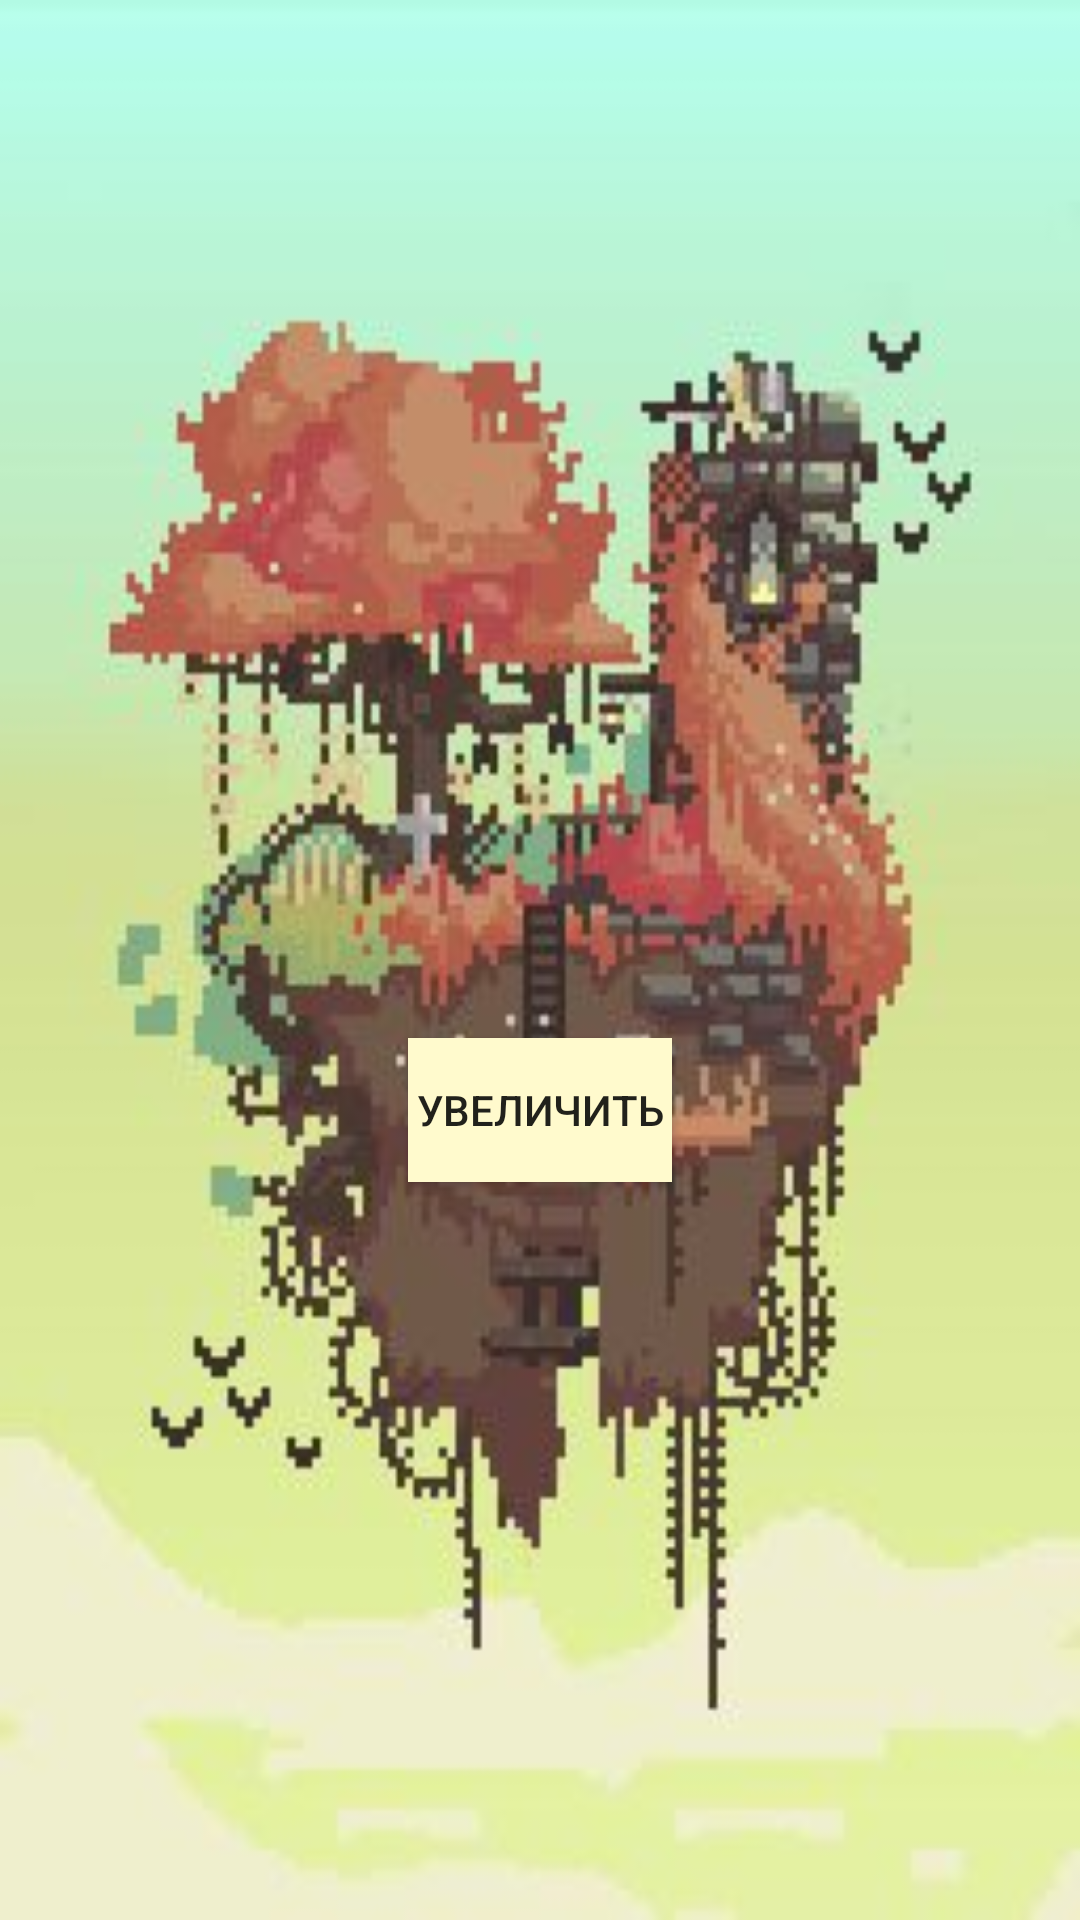

The Android layout XML behind this screen, and the referenced resources:
<!-- AndroidManifest.xml: application theme Theme.Clicker -->
<!-- res/layout/fragment_up_power.xml -->
<?xml version="1.0" encoding="utf-8"?>
<FrameLayout xmlns:android="http://schemas.android.com/apk/res/android"
    xmlns:tools="http://schemas.android.com/tools"
    android:layout_width="match_parent"
    android:layout_height="match_parent"
    tools:context=".UpPower"
    android:background="@drawable/back_up_power">

    <TextView
        android:id="@+id/power_up"
        android:layout_width="wrap_content"
        android:layout_height="wrap_content"
        android:layout_marginLeft="300dp"
        android:textColor="@color/black"
        android:layout_marginTop="80dp" />

    <TextView
        android:id="@+id/gold_up"
        android:layout_width="wrap_content"
        android:layout_height="wrap_content"
        android:textColor="@color/black"
        android:layout_marginLeft="50dp"
        android:layout_marginTop="80dp" />

    <TextView
        android:background="@color/MistyRose"
        android:id="@+id/tetx_up_hero_power"
        android:layout_width="wrap_content"
        android:layout_height="wrap_content"
        android:layout_gravity="center"
        android:textColor="@color/black" />

    <Button
        android:id="@+id/up_power"
        android:layout_gravity="center"
        android:layout_width="wrap_content"
        android:layout_height="wrap_content"
        android:layout_marginTop="50dp"
        android:text="Увеличить"
        android:background="@color/LemonChiffon"/>

</FrameLayout>
<!-- resources referenced by this layout -->
<resources>
  <color name="LemonChiffon">#FFFACD</color>
  <color name="MistyRose">#FFE4E1</color>
  <color name="black">#FF000000</color>
  <!-- drawable back_up_power: jpg bitmap (drawable, 15844 bytes) -->
  <style name="Theme.Clicker" parent="Theme.AppCompat.DayNight.DarkActionBar">
          
          <item name="colorPrimary">@color/purple_500</item>
          <item name="colorPrimaryVariant">@color/purple_700</item>
          <item name="colorOnPrimary">@color/white</item>
          
          <item name="colorSecondary">@color/teal_200</item>
          <item name="colorSecondaryVariant">@color/teal_700</item>
          <item name="colorOnSecondary">@color/black</item>
          
          <item name="android:statusBarColor" tools:targetApi="l">?attr/colorPrimaryVariant</item>
          
      </style>
  <color name="purple_500">#FF6200EE</color>
  <color name="purple_700">#FF3700B3</color>
  <color name="white">#FFFFFFFF</color>
  <color name="teal_200">#FF03DAC5</color>
  <color name="teal_700">#FF018786</color>
</resources>
